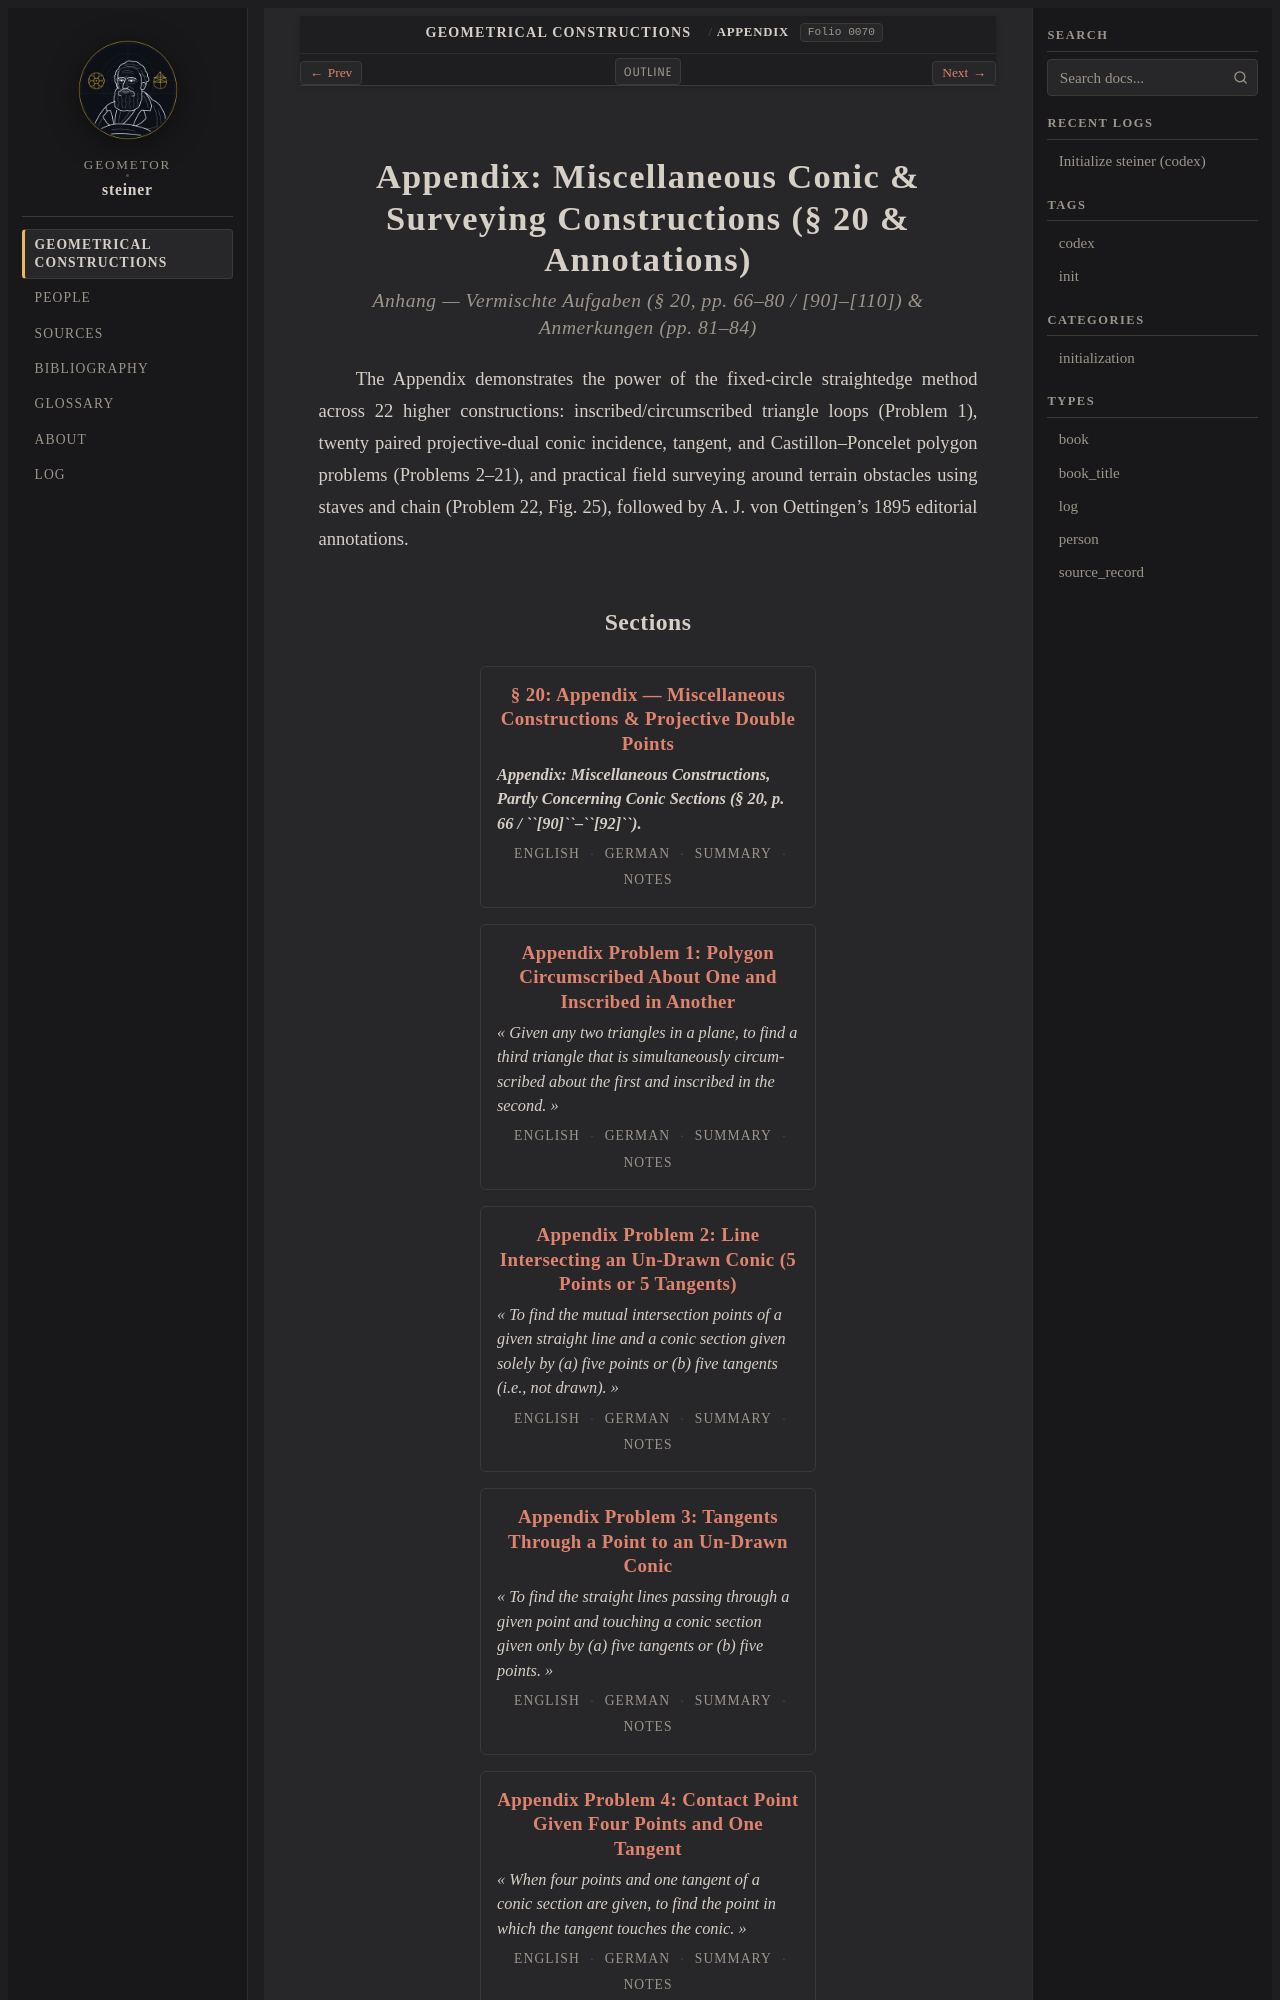

repository: geometor/steiner · page: constructionen_1833/appendix/index.html · generator: sphinx

:layout: book
:canonical_id: Appendix
:breadcrumb_title: Appendix
:order: 5
:folio: 0070
:title: Appendix: Miscellaneous Conic & Surveying Constructions (§ 20 & Annotations)

Appendix: Miscellaneous Conic & Surveying C
